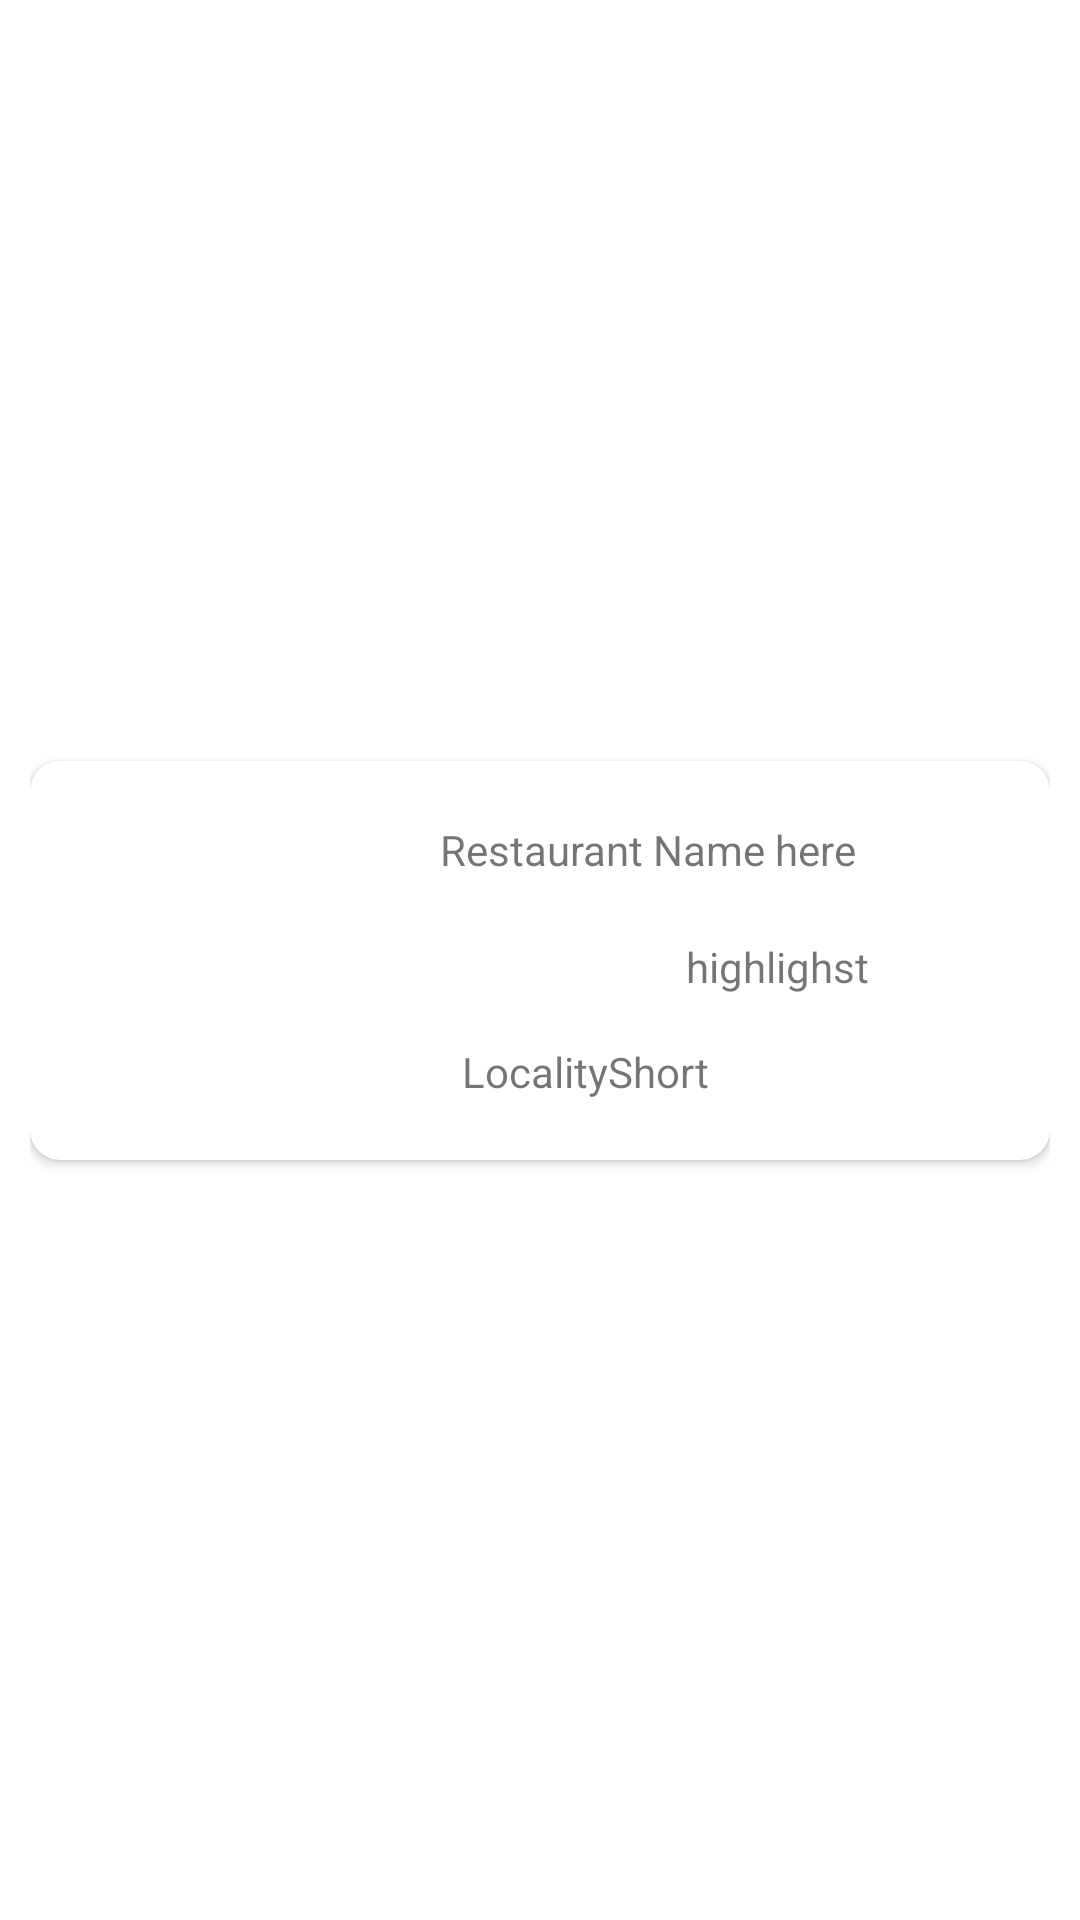

Layout XML and referenced resources for this Android screen:
<!-- AndroidManifest.xml: application theme AppTheme -->
<!-- res/layout/viewholder_restaurant.xml -->
<?xml version="1.0" encoding="utf-8"?>
<androidx.constraintlayout.widget.ConstraintLayout xmlns:android="http://schemas.android.com/apk/res/android"
    xmlns:app="http://schemas.android.com/apk/res-auto"
    android:layout_width="match_parent"
    android:layout_height="wrap_content"
    android:paddingTop="5dp"
    android:paddingLeft="10dp"
    android:paddingBottom="5dp"
    android:paddingRight="10dp">


    <androidx.cardview.widget.CardView
        android:layout_width="match_parent"
        android:layout_height="wrap_content"
        app:layout_constraintBottom_toBottomOf="parent"
        app:layout_constraintEnd_toEndOf="parent"
        app:layout_constraintStart_toStartOf="parent"
        app:layout_constraintTop_toTopOf="parent"
        app:cardCornerRadius="10dp"
        android:elevation="20dp"
        >

        <androidx.constraintlayout.widget.ConstraintLayout
            android:layout_width="match_parent"
            android:layout_height="match_parent"
            android:padding="20dp">

            <TextView
                android:id="@+id/vhrestaurantname"
                android:layout_width="wrap_content"
                android:layout_height="wrap_content"
                android:layout_marginStart="10dp"
                android:text="Restaurant Name here"
                app:layout_constraintBottom_toBottomOf="parent"
                app:layout_constraintEnd_toEndOf="parent"
                app:layout_constraintHorizontal_bias="0.17"
                app:layout_constraintStart_toEndOf="@+id/vhrestaurantimageView"
                app:layout_constraintTop_toTopOf="parent"
                app:layout_constraintVertical_bias="0.0" />

            <ImageView
                android:id="@+id/vhrestaurantimageView"
                android:layout_width="75dp"
                android:layout_height="75dp"
                app:layout_constraintBottom_toBottomOf="parent"
                app:layout_constraintEnd_toEndOf="parent"
                app:layout_constraintHorizontal_bias="0.1"
                app:layout_constraintStart_toStartOf="parent"
                app:layout_constraintTop_toTopOf="parent"
                app:srcCompat="@drawable/ic_baseline_fastfood_24"/>

            <TextView
                android:id="@+id/vhrating"
                android:layout_width="wrap_content"
                android:layout_height="wrap_content"
                android:layout_marginStart="10dp"
                android:layout_marginTop="20dp"
                android:padding="3dp"
                android:text="Rating"
                android:textColor="#ffffff"
                app:layout_constraintEnd_toEndOf="parent"
                app:layout_constraintHorizontal_bias="0.11"
                app:layout_constraintStart_toEndOf="@+id/vhrestaurantimageView"
                app:layout_constraintTop_toBottomOf="@+id/vhrestaurantname" />

            <TextView
                android:id="@+id/vhlocalityshort"
                android:layout_width="wrap_content"
                android:layout_height="wrap_content"
                android:layout_marginStart="10dp"
                android:layout_marginTop="10dp"
                android:text="LocalityShort"
                app:layout_constraintBottom_toBottomOf="parent"
                app:layout_constraintEnd_toEndOf="parent"
                app:layout_constraintHorizontal_bias="0.15"
                app:layout_constraintStart_toEndOf="@+id/vhrestaurantimageView"
                app:layout_constraintTop_toBottomOf="@+id/vhrating"
                app:layout_constraintVertical_bias="0.45" />

            <TextView
                android:id="@+id/vhhighlights"
                android:layout_width="wrap_content"
                android:layout_height="wrap_content"
                android:layout_marginStart="10dp"
                android:layout_marginTop="20dp"
                android:text="highlighst"
                app:layout_constraintEnd_toEndOf="parent"
                app:layout_constraintHorizontal_bias="0.32"
                app:layout_constraintStart_toEndOf="@+id/vhrating"
                app:layout_constraintTop_toBottomOf="@+id/vhrestaurantname" />

        </androidx.constraintlayout.widget.ConstraintLayout>


    </androidx.cardview.widget.CardView>


</androidx.constraintlayout.widget.ConstraintLayout>
<!-- resources referenced by this layout -->
<resources>
  <style name="AppTheme" parent="Theme.MaterialComponents.Light.NoActionBar">
          <item name="colorPrimary">@color/colorPrimary</item>
          <item name="colorPrimaryDark">@color/colorPrimaryDark</item>
          <item name="colorAccent">@color/colorAccent</item>
          <item name="fontFamily">@font/raleway_regular</item>
          <item name="bottomSheetDialogTheme">@style/AppBottomSheetDialogTheme</item>
          <item name="android:statusBarColor">@color/white</item>
      </style>
  <color name="colorPrimary">#d93047</color>
  <color name="colorPrimaryDark">#c9253b</color>
  <color name="colorAccent">@color/colorPrimary</color>
  <style name="AppBottomSheetDialogTheme" parent="Theme.Design.Light.BottomSheetDialog">
          <item name="colorPrimary">@color/colorPrimary</item>
          <item name="colorPrimaryDark">@color/colorPrimaryDark</item>
          <item name="colorAccent">@color/colorAccent</item>
          <item name="bottomSheetStyle">@style/AppModalStyle</item>
      </style>
  <color name="white">#ffffff</color>
  <style name="AppModalStyle" parent="Widget.Design.BottomSheet.Modal">
          <item name="android:background">@drawable/background_bottom_sheet</item>
      </style>
  <!-- drawable background_bottom_sheet (drawable) -->
  <?xml version="1.0" encoding="utf-8"?>
  <shape xmlns:android="http://schemas.android.com/apk/res/android">
  
      <corners
          android:topLeftRadius="20dp"
          android:topRightRadius="20dp"/>
  
      <solid android:color="@color/colorBottomSheet"/>
  </shape>
  <color name="colorBottomSheet">#faf4f4</color>
</resources>
